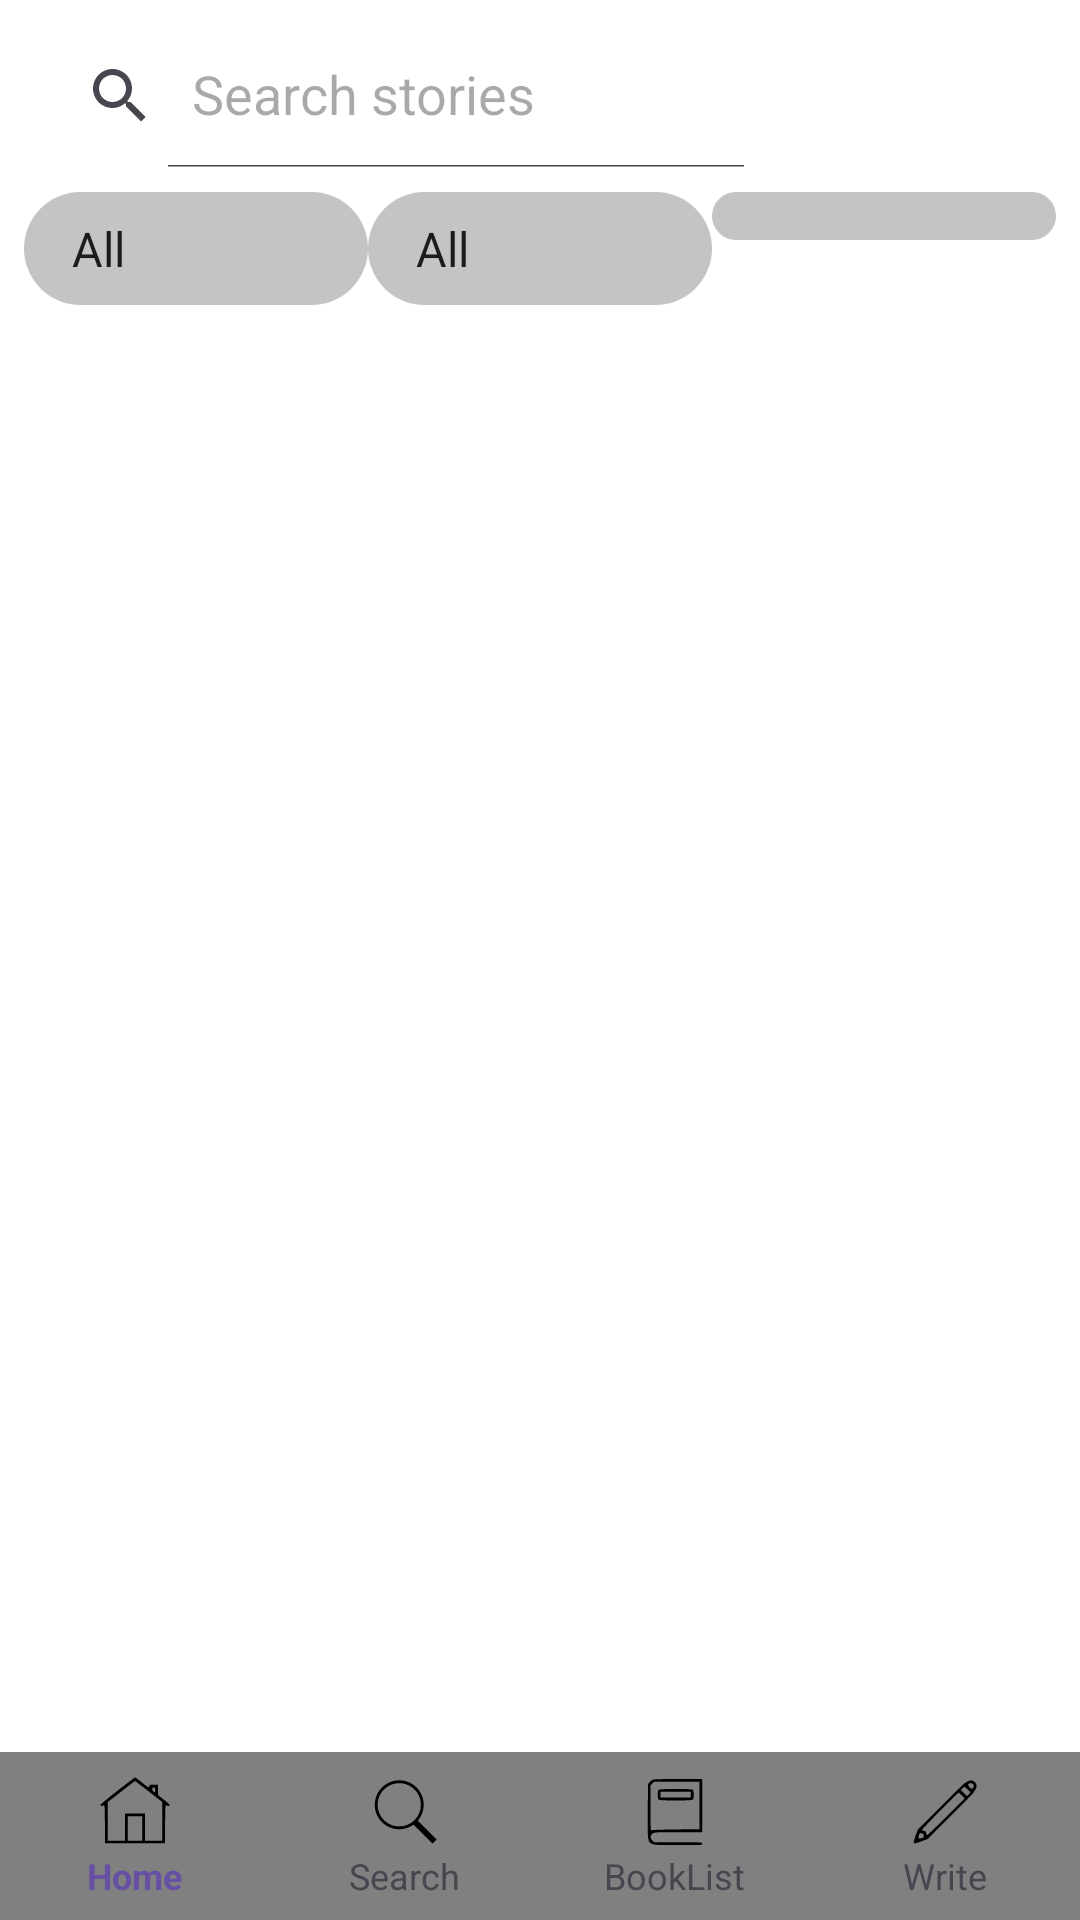

Write the Android layout XML for this screen, with the resource values it uses.
<!-- AndroidManifest.xml: application theme Theme.StoryWatpad -->
<!-- res/layout/activity_search.xml -->
<?xml version="1.0" encoding="utf-8"?>
<androidx.constraintlayout.widget.ConstraintLayout
    xmlns:android="http://schemas.android.com/apk/res/android"
    xmlns:app="http://schemas.android.com/apk/res-auto"
    android:layout_width="match_parent"
    android:layout_height="match_parent"
    android:background="@android:color/white">

    
    <androidx.appcompat.widget.SearchView
        android:id="@+id/searchView"
        android:layout_width="0dp"
        android:layout_height="wrap_content"
        android:layout_margin="8dp"
        app:iconifiedByDefault="false"
        app:queryHint="Search stories"
        app:layout_constraintTop_toTopOf="parent"
        app:layout_constraintStart_toStartOf="parent"
        app:layout_constraintEnd_toStartOf="@id/btnSearch"/>

    
    <Button
        android:id="@+id/btnSearch"
        android:layout_width="wrap_content"
        android:layout_height="wrap_content"
        android:text="Search"
        android:textColor="@android:color/white"
        android:background="@drawable/filter_button_bg"
        app:layout_constraintTop_toTopOf="parent"
        app:layout_constraintEnd_toEndOf="parent"
        android:layout_margin="8dp"/>

    
    <LinearLayout
        android:id="@+id/filterContainer"
        android:layout_width="0dp"
        android:layout_height="wrap_content"
        android:orientation="horizontal"
        android:padding="8dp"

        app:layout_constraintTop_toBottomOf="@id/btnSearch"
        app:layout_constraintStart_toStartOf="parent"
        app:layout_constraintEnd_toEndOf="parent">

        
        <Spinner
            android:id="@+id/spinnerLength"
            android:layout_width="0dp"
            android:layout_height="wrap_content"
            android:layout_weight="1"
            android:padding="8dp"
            android:background="@drawable/tag_background"
            android:entries="@array/filter_length_options"/>

        
        <Spinner
            android:id="@+id/spinnerLastUpdated"
            android:layout_width="0dp"
            android:layout_height="wrap_content"
            android:layout_weight="1"
            android:padding="8dp"
            android:background="@drawable/tag_background"
            android:entries="@array/filter_last_update_options"/>

        
        <Spinner
            android:id="@+id/spinnerGenre"
            android:layout_width="0dp"
            android:layout_height="wrap_content"
            android:layout_weight="1"
            android:background="@drawable/tag_background"
            android:padding="8dp" />
    </LinearLayout>

    
    <androidx.recyclerview.widget.RecyclerView
        android:id="@+id/rvSearchResults"
        android:layout_width="0dp"
        android:layout_height="0dp"
        android:visibility="gone"
        app:layout_constraintTop_toBottomOf="@id/filterContainer"
        app:layout_constraintBottom_toBottomOf="parent"
        app:layout_constraintStart_toStartOf="parent"
        app:layout_constraintEnd_toEndOf="parent"/>
    <FrameLayout
        android:layout_width="0dp"
        android:layout_height="0dp"
        app:layout_constraintBottom_toTopOf="@+id/bottomNavigationView"
        app:layout_constraintEnd_toEndOf="parent"
        app:layout_constraintStart_toStartOf="parent"
        app:layout_constraintTop_toTopOf="parent">

    </FrameLayout>

    <com.google.android.material.bottomnavigation.BottomNavigationView
        android:id="@+id/bottomNavigationView"
        android:layout_width="match_parent"
        style="@style/BottomNavStyle"
        android:layout_height="wrap_content"
        android:background="@color/grey"
        app:layout_constraintBottom_toBottomOf="parent"
        app:layout_constraintEnd_toEndOf="parent"
        app:layout_constraintStart_toStartOf="parent"
        app:menu="@menu/bottom_nav_menu"
        app:labelVisibilityMode="labeled"
        app:itemIconTint="@color/bottom_nav_color"
        app:itemTextColor="@color/bottom_nav_color"
        />

</androidx.constraintlayout.widget.ConstraintLayout>
<!-- resources referenced by this layout -->
<resources>
  <string-array name="filter_last_update_options">
          <item>All</item>
          <item>Most Recently Updated</item>
          <item>Least Recently Updated</item>
      </string-array>
  <string-array name="filter_length_options">
          <item>All</item>
          <item>Short (1-10 chapters)</item>
          <item>Medium (11-50 chapters)</item>
          <item>Long (51+ chapters)</item>
      </string-array>
  <color name="grey">#FF808080</color>
  <!-- drawable tag_background (drawable) -->
  <shape xmlns:android="http://schemas.android.com/apk/res/android" android:shape="rectangle">
      <solid android:color="@color/light_grey"/>
      <corners android:radius="30dp"/>
  </shape>
  <style name="BottomNavStyle" parent="Widget.MaterialComponents.BottomNavigationView">
          <item name="itemTextAppearanceActive">@style/BottomNavText</item>
          <item name="itemTextAppearanceInactive">@style/BottomNavText</item>
          <item name="itemIconSize">24dp</item>
      </style>
  <style name="Theme.StoryWatpad" parent="Base.Theme.StoryWatpad" />
  <color name="light_grey">#FFC4C4C4</color>
  <style name="BottomNavText">
          <item name="android:textSize">12sp</item>
          <item name="android:textColor">@color/bottom_nav_color</item>
      </style>
  <style name="Base.Theme.StoryWatpad" parent="Theme.Material3.DayNight.NoActionBar">
          
          
      </style>
</resources>
